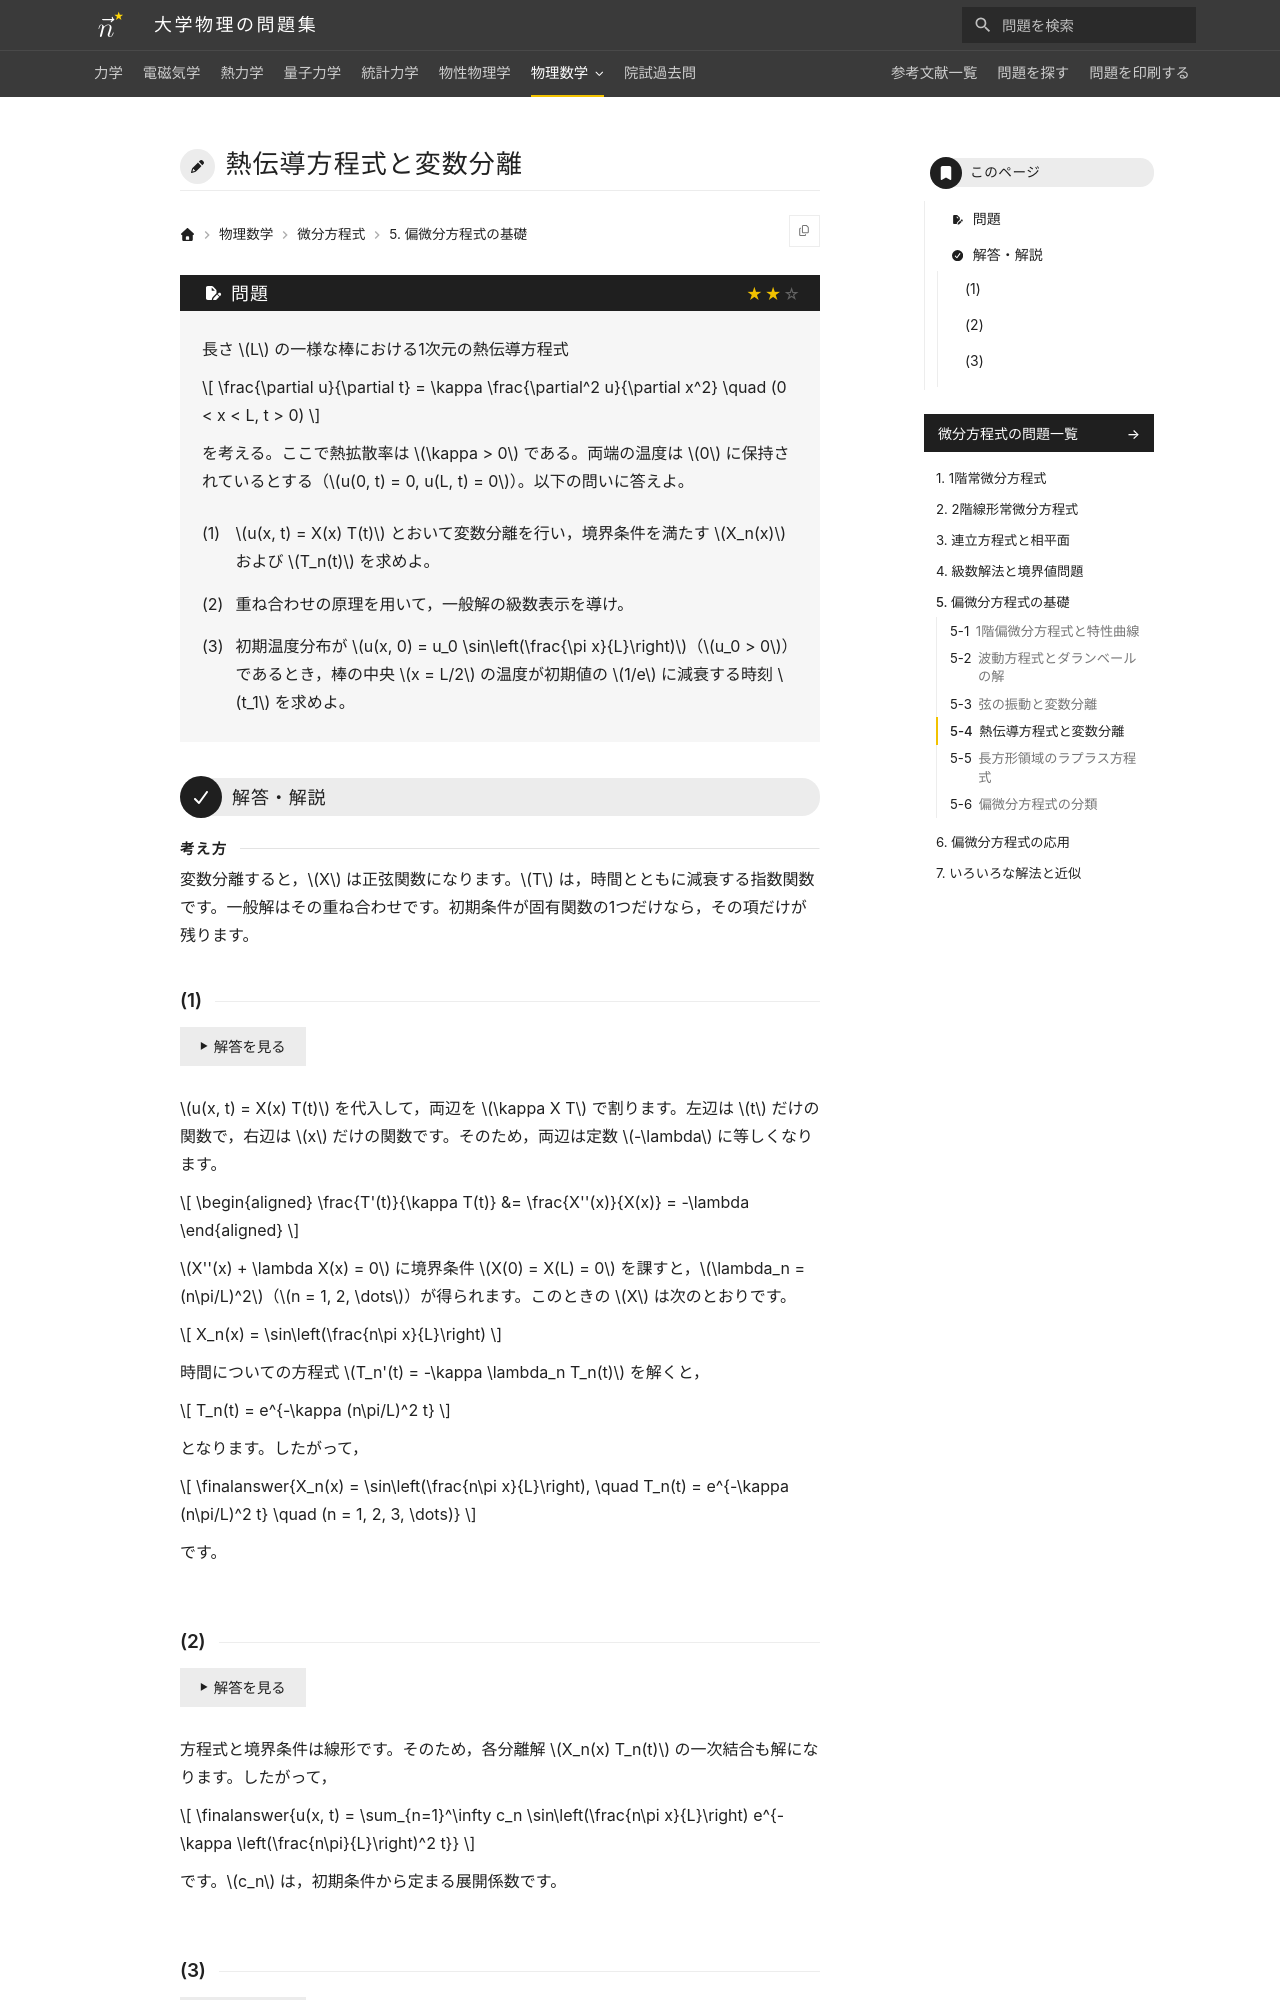

repository: Nanana-2/physics-site · page: 08differential_equations/05/05_040/index.html · generator: mkdocs

---
tags:
  - 標準
---

# 熱伝導方程式と変数分離

## 問題
長さ $L$ の一様な棒における1次元の熱伝導方程式

$$
\frac{\partial u}{\partial t} = \kappa \frac{\partial^2 u}{\partial x^2} \quad (0 < x < L, t > 0)
$$

を考える。ここで熱拡散率は $\kappa > 0$ である。両端の温度は $0$ に保持されているとする（$u(0, t) = 0, u(L, t) = 0$）。以下の問いに答えよ。

(1) $u(x, t) = X(x) T(t)$ とおいて変数分離を行い，境界条件を満たす $X_n(x)$ および $T_n(t)$ を求めよ。

(2) 重ね合わせの原理を用いて，一般解の級数表示を導け。

(3) 初期温度分布が $u(x, 0) = u_0 \sin\left(\frac{\pi x}{L}\right)$（$u_0 > 0$）であるとき，棒の中央 $x = L/2$ の温度が初期値の $1/e$ に減衰する時刻 $t_1$ を求めよ。

---

## 解答・解説
